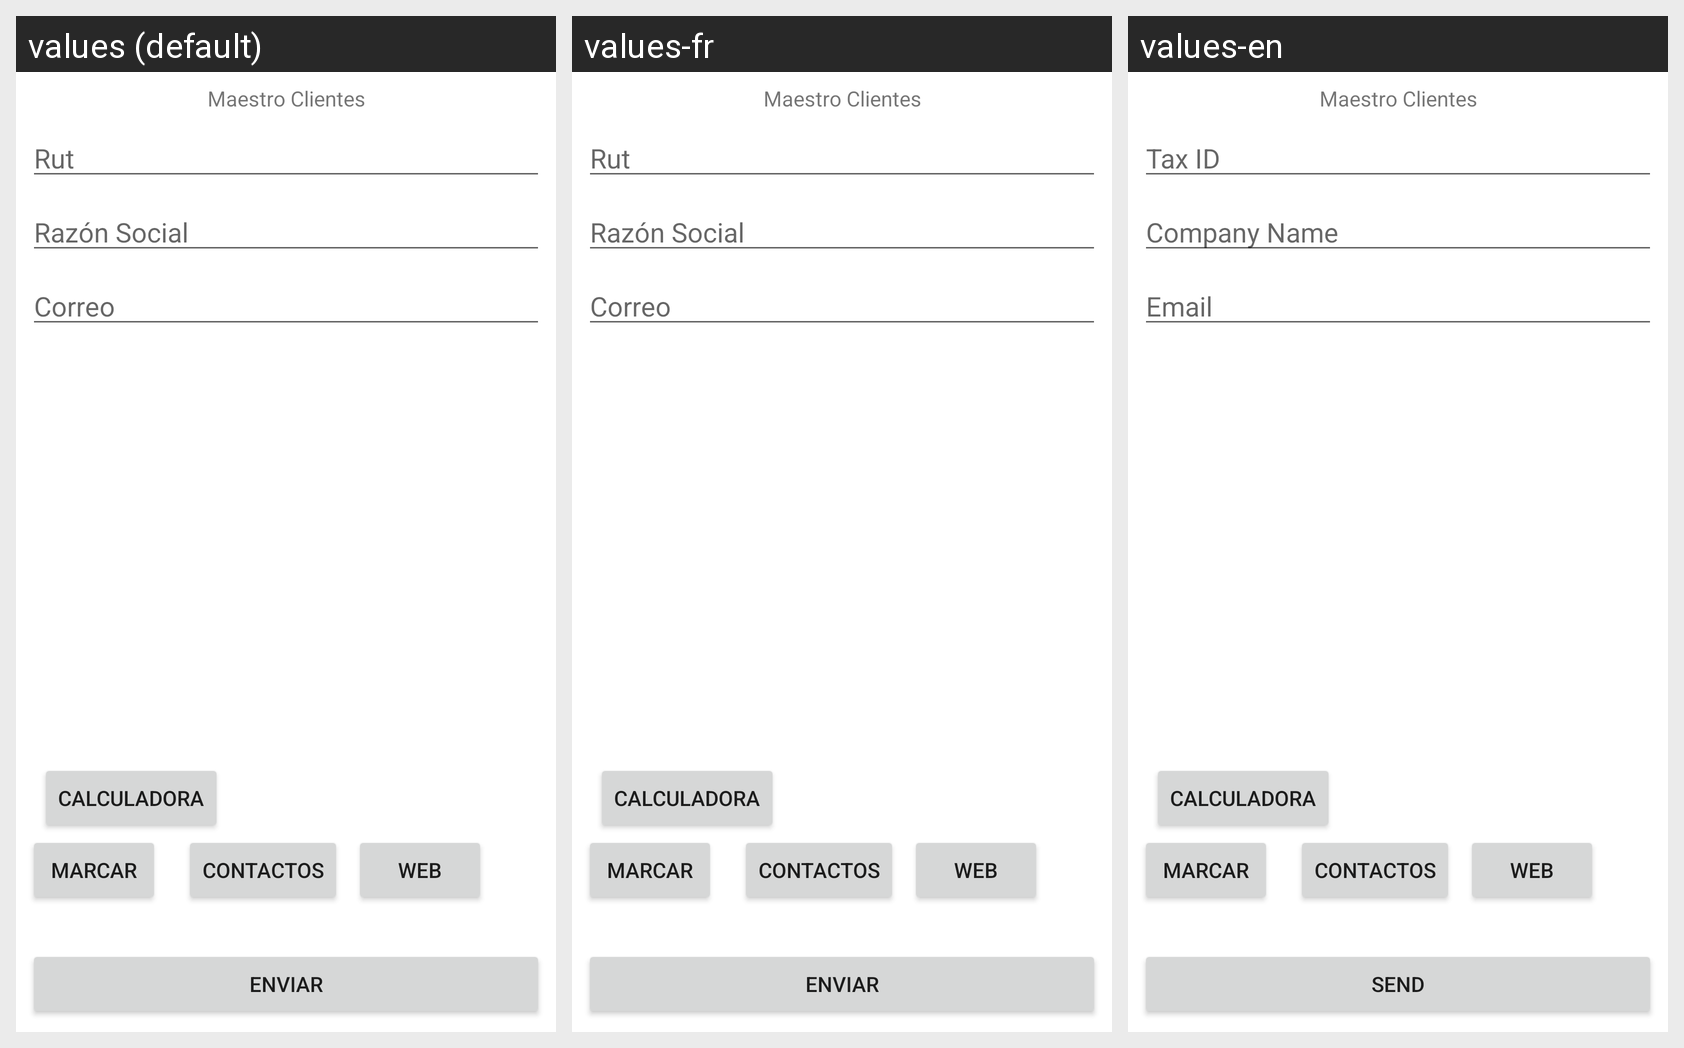

Locale-by-locale string values for the Android screen shown in this grid:
Android screen res/layout/activity_main.xml rendered under 3 locales, left to right: values (default), values-fr, values-en. Device: Nexus 5 (rendered at 1080×1920; each locale shown at half size, 540×960, under a caption strip naming it); theme Theme.AplicacionMaestroClientes.
Strings drawn on this screen, with the default value and each locale's value (text and hints the layout hard-codes, and strings that could not be matched under every locale, appear in the picture but are not listed):

enviar
  values: Enviar
  values-fr: Enviar
  values-en: Send

rut
  values: Rut
  values-fr: Rut
  values-en: Tax ID

razon
  values: Razón Social
  values-fr: Razón Social
  values-en: Company Name

correo
  values: Correo
  values-fr: Correo
  values-en: Email
